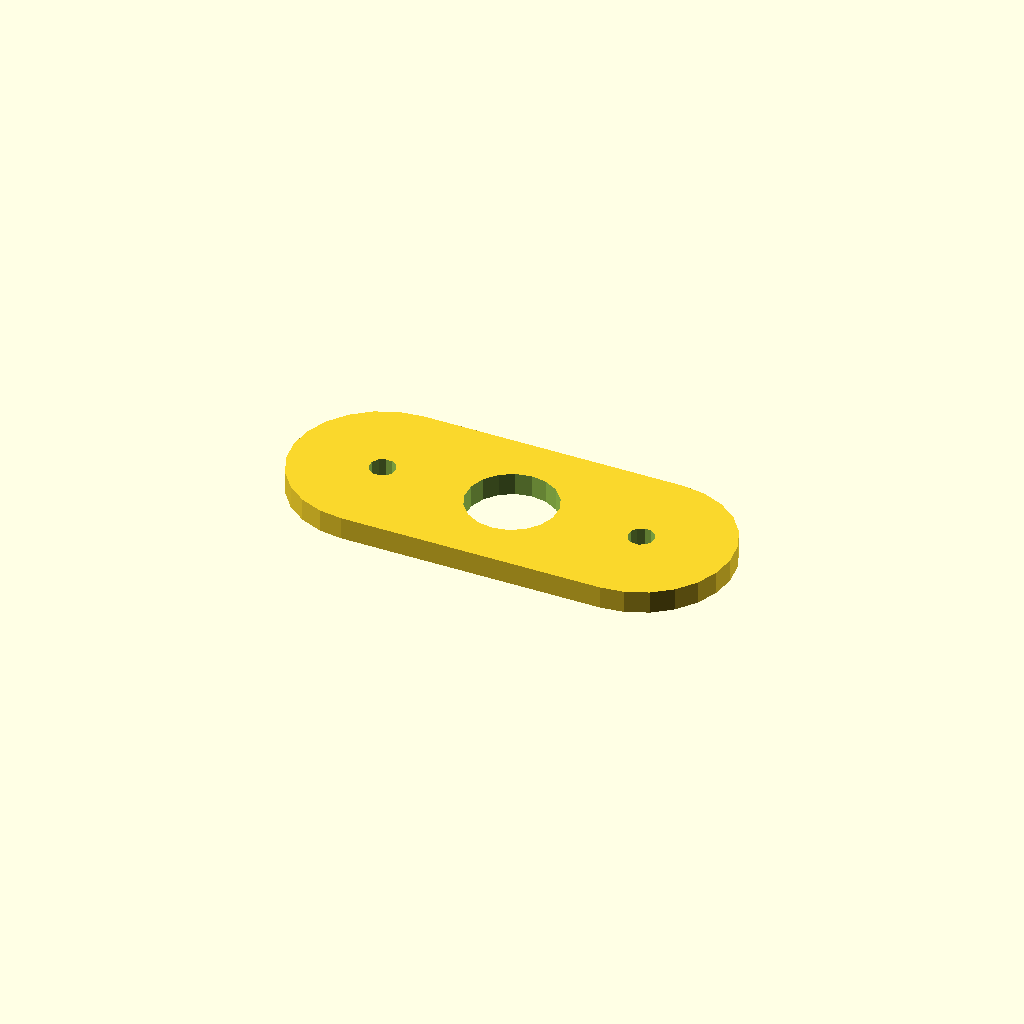
Cell 1: rendered with the file's own defaults.
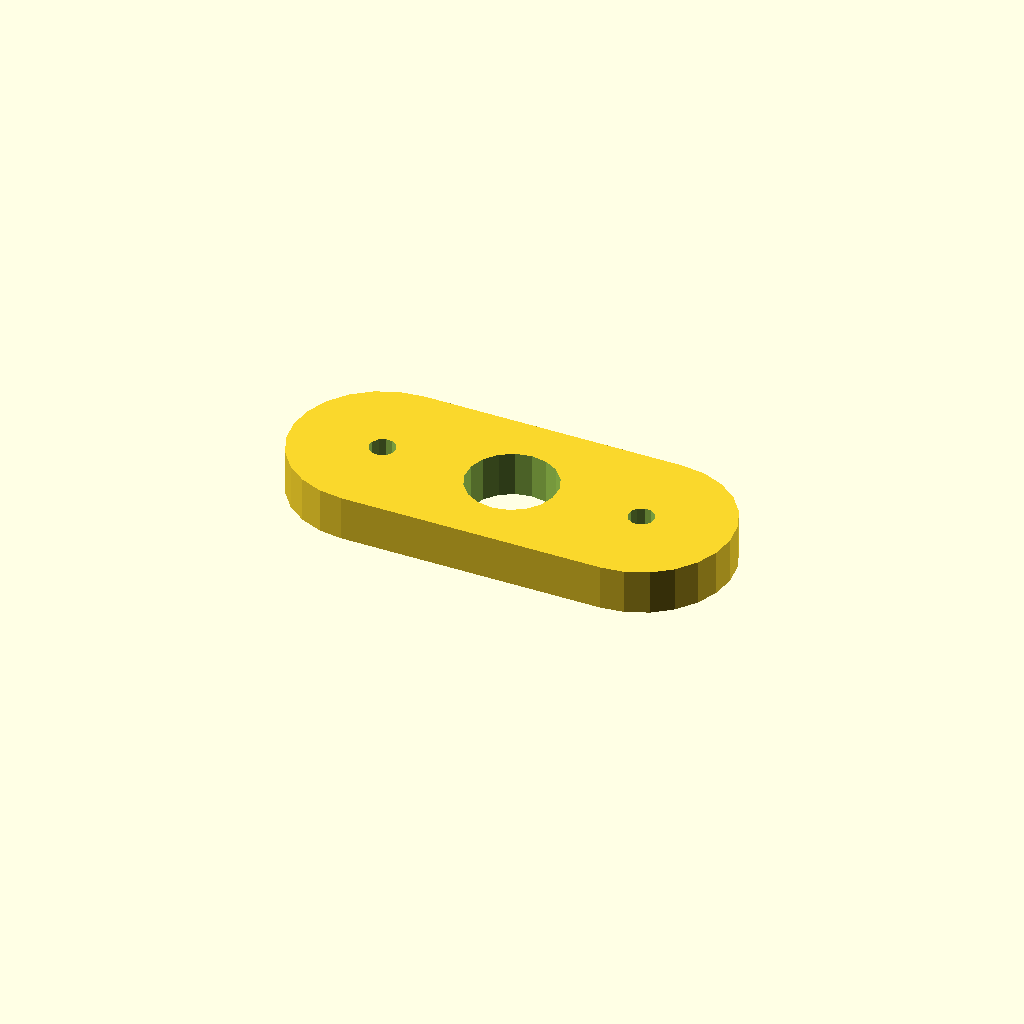
Cell 2: the same model with plate_t = 12.
One fixed orthographic camera (rotation 55°, 0°, 25°; colour scheme Cornfield) for every cell.
The OpenSCAD source (optional_data/data/sketch4/spacerplates/part_0055.scad):
$fn = 32;

// ----------------------------------------------------------------------
// Spacer plate: obround span 70, caps R24
// ----------------------------------------------------------------------

// --- parameters (mm) ---
bore_r = 12;              // centre bore radius
bolt_r = 3.5;             // bolt hole radius
plate_t = 6;              // plate thickness, Z (extrusion height)
span = 70;                // obround span
cap_r = 24;               // cap radius

profile = [[24, 48], [17.788, 47.182], [12, 44.785], [7.029, 40.971], [3.215, 36], [0.818, 30.212], [0, 24], [0.818, 17.788], [3.215, 12], [7.029, 7.029], [12, 3.215], [17.788, 0.818], [24, 0], [94, 0], [100.212, 0.818], [106, 3.215], [110.971, 7.029], [114.785, 12], [117.182, 17.788], [118, 24], [117.182, 30.212], [114.785, 36], [110.971, 40.971], [106, 44.785], [100.212, 47.182], [94, 48]];  // primary outline, 26 points, counter clockwise
void_1 = [[70.78, 26.29], [69.286, 30.18], [66.552, 33.326], [62.907, 35.346], [58.791, 35.998], [54.7, 35.203], [51.127, 33.057], [48.505, 29.818], [47.148, 25.877], [47.22, 21.71], [48.714, 17.82], [51.448, 14.674], [55.093, 12.654], [59.209, 12.002], [63.3, 12.797], [66.873, 14.943], [69.495, 18.182], [70.852, 22.123]];  // centre bore, 18 points
void_2 = [[27.436, 24.668], [26.641, 26.296], [25.139, 27.309], [23.332, 27.436], [21.704, 26.641], [20.691, 25.139], [20.564, 23.332], [21.359, 21.704], [22.861, 20.691], [24.668, 20.564], [26.296, 21.359], [27.309, 22.861]];  // end hole, 12 points
void_3 = [[97.436, 24.668], [96.641, 26.296], [95.139, 27.309], [93.332, 27.436], [91.704, 26.641], [90.691, 25.139], [90.564, 23.332], [91.359, 21.704], [92.861, 20.691], [94.668, 20.564], [96.296, 21.359], [97.309, 22.861]];  // end hole, 12 points

// --- the one profile operation ---
difference() {
  linear_extrude(height = plate_t) polygon(points = profile);
  translate([0, 0, -1])
    linear_extrude(height = plate_t + 2) polygon(points = void_1);
  translate([0, 0, -1])
    linear_extrude(height = plate_t + 2) polygon(points = void_2);
  translate([0, 0, -1])
    linear_extrude(height = plate_t + 2) polygon(points = void_3);
}
Parameter table extracted from the source (name, type, default, range or options):
bore_r: number, default 12
bolt_r: number, default 3.5
plate_t: number, default 6
span: number, default 70
cap_r: number, default 24
